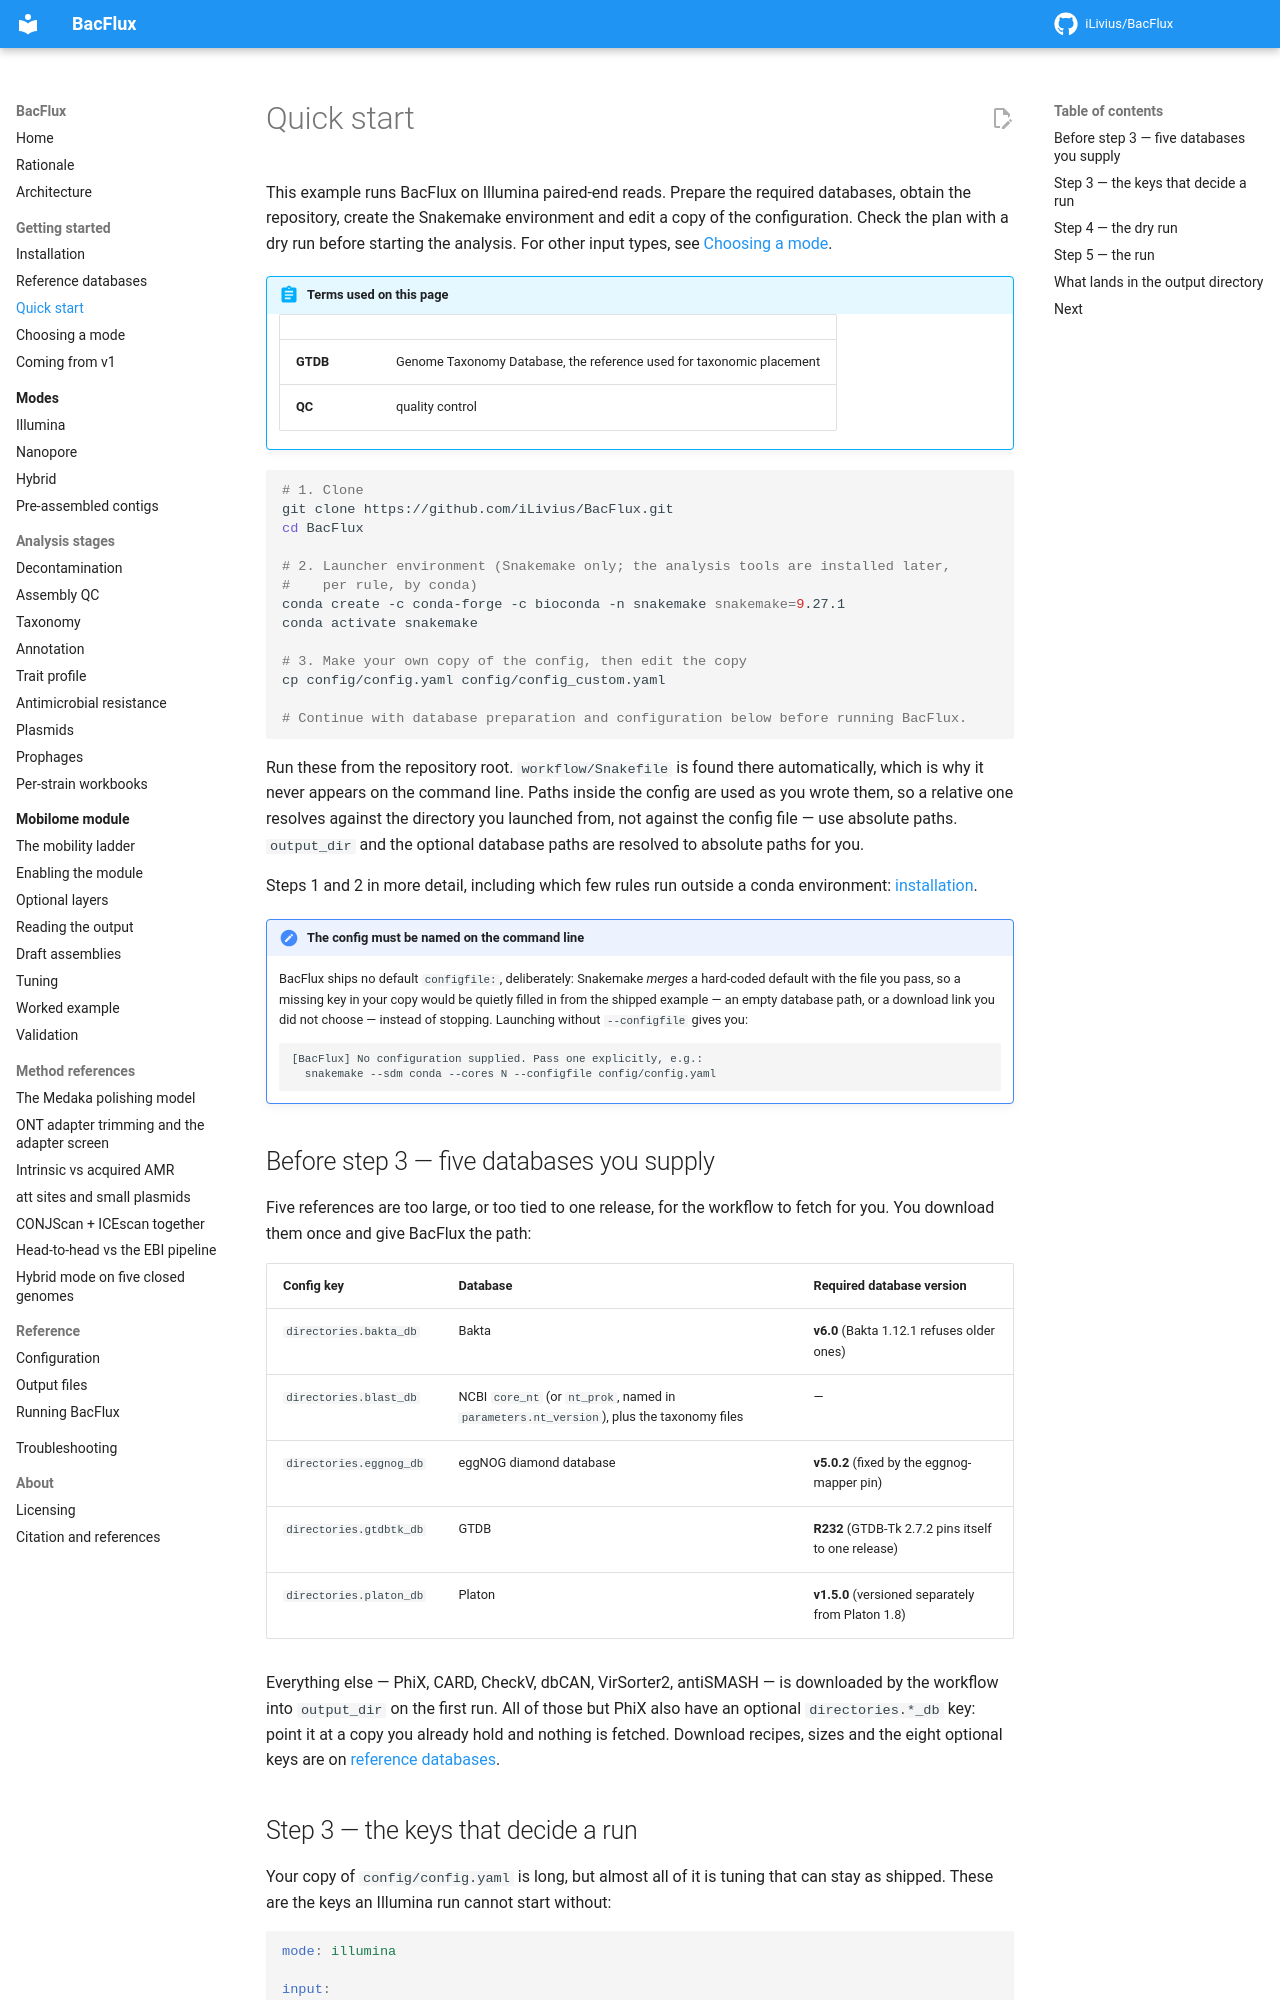

repository: iLivius/BacFlux · page: getting-started/quick-start/index.html · generator: mkdocs

# Quick start

This example runs BacFlux on Illumina paired-end reads. Prepare the required
databases, obtain the repository, create the Snakemake environment and edit a copy
of the configuration. Check the plan with a dry run before starting the analysis.
For other input types, see [Choosing a mode](choosing-a-mode.md).

!!! abstract "Terms used on this page"

    | | |
    |---|---|
    | **GTDB** | Genome Taxonomy Database, the reference used for taxonomic placement |
    | **QC** | quality control |

```bash
# 1. Clone
git clone https://github.com/iLivius/BacFlux.git
cd BacFlux

# 2. Launcher environment (Snakemake only; the analysis tools are installed later,
#    per rule, by conda)
conda create -c conda-forge -c bioconda -n snakemake snakemake=9.27.1
conda activate snakemake

# 3. Make your own copy of the config, then edit the copy
cp config/config.yaml config/config_custom.yaml

# Continue with database preparation and configuration below before running BacFlux.
```

Run these from the repository root. `workflow/Snakefile` is found there
automatically, which is why it never appears on the command line. Paths inside the
config are used as you wrote them, so a relative one resolves against the directory
you launched from, not against the config file — use absolute paths. `output_dir`
and the optional database paths are resolved to absolute paths for you.

Steps 1 and 2 in more detail, including which few rules run outside a conda
environment: [installation](installation.md).

!!! note "The config must be named on the command line"

    BacFlux ships no default `configfile:`, deliberately: Snakemake *merges* a
    hard-coded default with the file you pass, so a missing key in your copy would
    be quietly filled in from the shipped example — an empty database path, or a
    download link you did not choose — instead of stopping. Launching without
    `--configfile` gives you:

    ```text
    [BacFlux] No configuration supplied. Pass one explicitly, e.g.:
      snakemake --sdm conda --cores N --configfile config/config.yaml
    ```

## Before step 3 — five databases you supply

Five references are too large, or too tied to one release, for the workflow to
fetch for you. You download them once and give BacFlux the path:

| Config key | Database | Required database version |
|---|---|---|
| `directories.bakta_db` | Bakta | **v6.0** (Bakta 1.12.1 refuses older ones) |
| `directories.blast_db` | NCBI `core_nt` (or `nt_prok`, named in `parameters.nt_version`), plus the taxonomy files | — |
| `directories.eggnog_db` | eggNOG diamond database | **v5.0.2** (fixed by the eggnog-mapper pin) |
| `directories.gtdbtk_db` | GTDB | **R232** (GTDB-Tk 2.7.2 pins itself to one release) |
| `directories.platon_db` | Platon | **v1.5.0** (versioned separately from Platon 1.8) |

Everything else — PhiX, CARD, CheckV, dbCAN, VirSorter2, antiSMASH — is downloaded
by the workflow into `output_dir` on the first run. All of those but PhiX also have
an optional `directories.*_db` key: point it at a copy you already hold and nothing
is fetched. Download recipes, sizes and the eight optional keys are on
[reference databases](databases.md).
